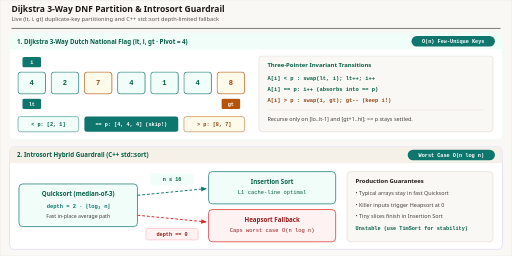
t = 0.00 s
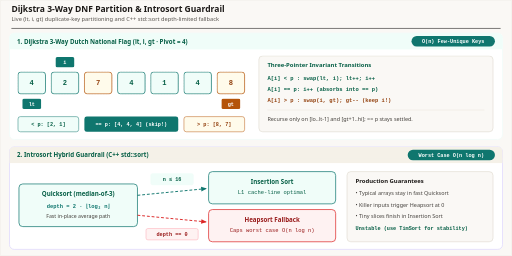
t = 1.74 s
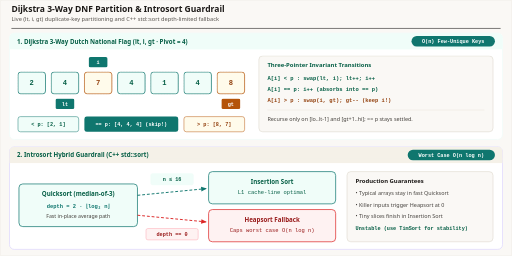
t = 3.36 s
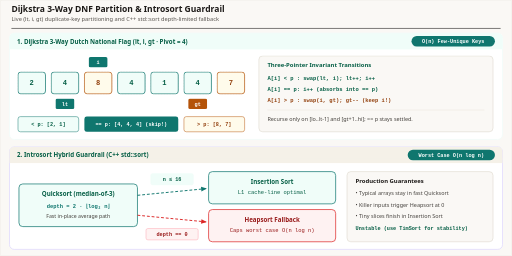
t = 5.04 s
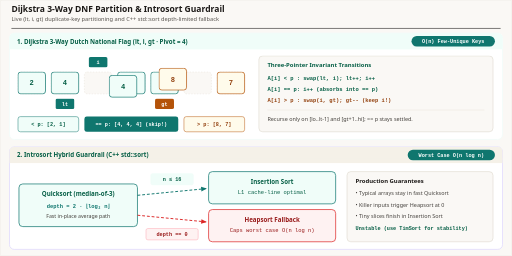
t = 6.66 s
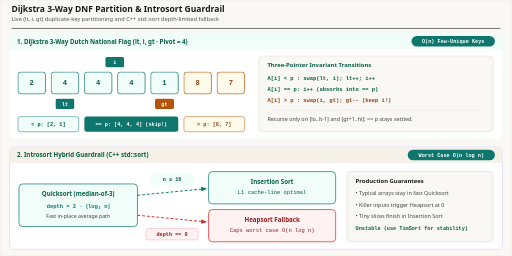
t = 7.38 s

The animated SVG that drew these frames (rendered in a browser with its animation timeline set to each time). Animation: 9 CSS @keyframes rules; frames cover the first 7.38 s, repeats indefinitely.

<svg xmlns="http://www.w3.org/2000/svg" viewBox="0 0 1080 540" width="1080" height="540" role="img" aria-labelledby="title desc">
  <title id="title">Dijkstra 3-Way DNF Partition and Introsort Guardrail</title>
  <desc id="desc">Animated Dijkstra 3-Way Dutch National Flag partitioning with moving lt, i, and gt pointers on [4, 2, 7, 4, 1, 4, 8] paired with Introsort branching to Insertion Sort and Heapsort.</desc>
  <style>
    .sans { font-family: ui-sans-serif, system-ui, -apple-system, sans-serif; }
    .mono { font-family: ui-monospace, SFMono-Regular, Menlo, monospace; }

    /* ===== 3-WAY DNF (12s cycle) on [4, 2, 7, 4, 1, 4, 8], p=4, stride=70px ===== */
    @keyframes dnfI {
      0%, 8%   { transform: translateX(0px); }     /* i = 0 */
      10%, 16% { transform: translateX(70px); }    /* i = 1 */
      18%, 60% { transform: translateX(140px); }   /* i = 2 (stays at 2 on >p swaps!) */
      63%, 68% { transform: translateX(210px); }   /* i = 3 */
      70%, 75% { transform: translateX(280px); }   /* i = 4 */
      78%, 92% { transform: translateX(350px); }   /* i = 5 (> gt, done) */
      96%, 100%{ transform: translateX(0px); }
    }
    @keyframes dnfLt {
      0%, 16%  { transform: translateX(0px); }     /* lt = 0 */
      18%, 75% { transform: translateX(70px); }    /* lt = 1 */
      78%, 92% { transform: translateX(140px); }   /* lt = 2 */
      96%, 100%{ transform: translateX(0px); }
    }
    @keyframes dnfGt {
      0%, 30%  { transform: translateX(0px); }     /* gt = 6 */
      32%, 46% { transform: translateX(-70px); }   /* gt = 5 */
      48%, 92% { transform: translateX(-140px); }  /* gt = 4 */
      96%, 100%{ transform: translateX(0px); }
    }

    /* e0 = 4 (idx 0 -> idx 1 at 18..28%, idx 1 -> idx 4 at 78..88%) */
    @keyframes dnfE0 {
      0%, 18%  { transform: translate(0px, 0px); }
      23%      { transform: translate(35px, 14px); }
      28%, 78% { transform: translate(70px, 0px); }
      83%      { transform: translate(175px, 16px); }
      88%, 92% { transform: translate(280px, 0px); }
      96%, 100%{ transform: translate(0px, 0px); }
    }
    /* e1 = 2 (idx 1 -> idx 0 at 18..28%) */
    @keyframes dnfE1 {
      0%, 18%  { transform: translate(0px, 0px); }
      23%      { transform: translate(-35px, -14px); }
      28%, 92% { transform: translate(-70px, 0px); }
      96%, 100%{ transform: translate(0px, 0px); }
    }
    /* e2 = 7 (idx 2 -> idx 6 at 32..42%) */
    @keyframes dnfE2 {
      0%, 32%  { transform: translate(0px, 0px); }
      37%      { transform: translate(140px, 16px); }
      42%, 92% { transform: translate(280px, 0px); }
      96%, 100%{ transform: translate(0px, 0px); }
    }
    /* e6 = 8 (idx 6 -> idx 2 at 32..42%, idx 2 -> idx 5 at 48..58%) */
    @keyframes dnfE6 {
      0%, 32%  { transform: translate(0px, 0px); }
      37%      { transform: translate(-140px, -16px); }
      42%, 48% { transform: translate(-280px, 0px); }
      53%      { transform: translate(-175px, -16px); }
      58%, 92% { transform: translate(-70px, 0px); }
      96%, 100%{ transform: translate(0px, 0px); }
    }
    /* e5 = 4 (idx 5 -> idx 2 at 48..58%) */
    @keyframes dnfE5 {
      0%, 48%  { transform: translate(0px, 0px); }
      53%      { transform: translate(-105px, 14px); }
      58%, 92% { transform: translate(-210px, 0px); }
      96%, 100%{ transform: translate(0px, 0px); }
    }
    /* e4 = 1 (idx 4 -> idx 1 at 78..88%) */
    @keyframes dnfE4 {
      0%, 78%  { transform: translate(0px, 0px); }
      83%      { transform: translate(-105px, -16px); }
      88%, 92% { transform: translate(-210px, 0px); }
      96%, 100%{ transform: translate(0px, 0px); }
    }

    /* ===== INTROSORT FLOW ===== */
    

    .dnf-i { animation: dnfI 12s ease-in-out infinite; }
    .dnf-lt { animation: dnfLt 12s ease-in-out infinite; }
    .dnf-gt { animation: dnfGt 12s ease-in-out infinite; }
    .dnf-e0 { animation: dnfE0 12s ease-in-out infinite; }
    .dnf-e1 { animation: dnfE1 12s ease-in-out infinite; }
    .dnf-e2 { animation: dnfE2 12s ease-in-out infinite; }
    .dnf-e4 { animation: dnfE4 12s ease-in-out infinite; }
    .dnf-e5 { animation: dnfE5 12s ease-in-out infinite; }
    .dnf-e6 { animation: dnfE6 12s ease-in-out infinite; }
    .flow-edge { stroke-dasharray: 6 4;  }

    @media (prefers-reduced-motion: reduce) {
      * { animation: none !important; transition: none !important; }
      .dnf-i, .dnf-lt, .dnf-gt,
      .dnf-e0, .dnf-e1, .dnf-e2, .dnf-e4, .dnf-e5, .dnf-e6 {
        transform: none !important;
      }
      .guard-card { opacity: 1 !important; }
    }
  </style>

  <defs>
    <marker id="arr-emerald" viewBox="0 0 10 10" refX="8" refY="5" markerWidth="6" markerHeight="6" orient="auto-start-reverse">
      <path d="M 0 1 L 10 5 L 0 9 z" fill="#0f766e"/>
    </marker>
    <marker id="arr-rose" viewBox="0 0 10 10" refX="8" refY="5" markerWidth="6" markerHeight="6" orient="auto-start-reverse">
      <path d="M 0 1 L 10 5 L 0 9 z" fill="#dc2626"/>
    </marker>
  </defs>

  <!-- Canvas -->
  <rect x="0" y="0" width="1080" height="540" rx="4" fill="#faf8f5" stroke="#e7e2d8" stroke-width="1"/>

  <!-- Header -->
  <line x1="24" y1="60" x2="1056" y2="60" stroke="#1c1917" stroke-width="1.2"/>
  
  <text x="24" y="26" class="sans" font-size="18" font-weight="700" fill="#1c1917" font-family="Georgia, 'Times New Roman', serif">Dijkstra 3-Way DNF Partition &amp; Introsort Guardrail</text>
  <text x="24" y="45" class="sans" font-size="12" fill="#57534e" font-family="ui-sans-serif, system-ui, -apple-system, sans-serif">Live (lt, i, gt) duplicate-key partitioning and C++ std::sort depth-limited fallback</text>

  <!-- ==================== TOP PANEL: 3-WAY DNF ==================== -->
  <rect x="20" y="70" width="1040" height="224" rx="10" fill="#ffffff" stroke="#f0fdf9" stroke-width="1.5"/>
  <rect x="20" y="70" width="1040" height="34" rx="10" fill="#f0fdf9"/>
  <rect x="20" y="94" width="1040" height="10" fill="#f0fdf9"/>
  <text x="36" y="92" class="sans" font-size="13" font-weight="700" fill="#065f46">1. Dijkstra 3-Way Dutch National Flag (lt, i, gt · Pivot = 4)</text>

  <rect x="868" y="76" width="176" height="22" rx="11" fill="#0f766e"/>
  <text x="956" y="91" class="mono" font-size="11" font-weight="700" fill="#ffffff" text-anchor="middle">O(n) Few-Unique Keys</text>

  <!-- 7 slot guides: x=38, stride=70, w=58, h=46 -->
  <rect x="38" y="152" width="58" height="46" rx="6" fill="#faf8f5" stroke="#e7e2d8" stroke-dasharray="3 3"/>
  <rect x="108" y="152" width="58" height="46" rx="6" fill="#faf8f5" stroke="#e7e2d8" stroke-dasharray="3 3"/>
  <rect x="178" y="152" width="58" height="46" rx="6" fill="#faf8f5" stroke="#e7e2d8" stroke-dasharray="3 3"/>
  <rect x="248" y="152" width="58" height="46" rx="6" fill="#faf8f5" stroke="#e7e2d8" stroke-dasharray="3 3"/>
  <rect x="318" y="152" width="58" height="46" rx="6" fill="#faf8f5" stroke="#e7e2d8" stroke-dasharray="3 3"/>
  <rect x="388" y="152" width="58" height="46" rx="6" fill="#faf8f5" stroke="#e7e2d8" stroke-dasharray="3 3"/>
  <rect x="458" y="152" width="58" height="46" rx="6" fill="#faf8f5" stroke="#e7e2d8" stroke-dasharray="3 3"/>

  <!-- Scan pointer i above -->
  <g class="dnf-i">
    <rect x="47" y="120" width="40" height="22" rx="4" fill="#0f766e"/>
    <text x="67" y="135" class="mono" font-size="11" font-weight="700" fill="#ffffff" text-anchor="middle">i</text>
  </g>

  <!-- Animated elements [4, 2, 7, 4, 1, 4, 8] -->
  <g class="dnf-e0">
    <rect x="38" y="152" width="58" height="46" rx="6" fill="#f0fdf9" stroke="#0f766e" stroke-width="1.5"/>
    <text x="67" y="180" class="mono" font-size="15" font-weight="700" fill="#065f46" text-anchor="middle">4</text>
  </g>
  <g class="dnf-e1">
    <rect x="108" y="152" width="58" height="46" rx="6" fill="#f0fdf9" stroke="#0f766e" stroke-width="1.5"/>
    <text x="137" y="180" class="mono" font-size="15" font-weight="700" fill="#065f46" text-anchor="middle">2</text>
  </g>
  <g class="dnf-e2">
    <rect x="178" y="152" width="58" height="46" rx="6" fill="#fffbeb" stroke="#b45309" stroke-width="1.5"/>
    <text x="207" y="180" class="mono" font-size="15" font-weight="700" fill="#92400e" text-anchor="middle">7</text>
  </g>
  <g>
    <rect x="248" y="152" width="58" height="46" rx="6" fill="#f0fdf9" stroke="#0f766e" stroke-width="1.5"/>
    <text x="277" y="180" class="mono" font-size="15" font-weight="700" fill="#065f46" text-anchor="middle">4</text>
  </g>
  <g class="dnf-e4">
    <rect x="318" y="152" width="58" height="46" rx="6" fill="#f0fdf9" stroke="#0f766e" stroke-width="1.5"/>
    <text x="347" y="180" class="mono" font-size="15" font-weight="700" fill="#065f46" text-anchor="middle">1</text>
  </g>
  <g class="dnf-e5">
    <rect x="388" y="152" width="58" height="46" rx="6" fill="#f0fdf9" stroke="#0f766e" stroke-width="1.5"/>
    <text x="417" y="180" class="mono" font-size="15" font-weight="700" fill="#065f46" text-anchor="middle">4</text>
  </g>
  <g class="dnf-e6">
    <rect x="458" y="152" width="58" height="46" rx="6" fill="#fffbeb" stroke="#b45309" stroke-width="1.5"/>
    <text x="487" y="180" class="mono" font-size="15" font-weight="700" fill="#92400e" text-anchor="middle">8</text>
  </g>

  <!-- Pointers lt and gt below -->
  <g class="dnf-lt">
    <rect x="47" y="208" width="40" height="22" rx="4" fill="#0f766e"/>
    <text x="67" y="223" class="mono" font-size="11" font-weight="700" fill="#ffffff" text-anchor="middle">lt</text>
  </g>
  <g class="dnf-gt">
    <rect x="467" y="208" width="40" height="22" rx="4" fill="#b45309"/>
    <text x="487" y="223" class="mono" font-size="11" font-weight="700" fill="#ffffff" text-anchor="middle">gt</text>
  </g>

  <!-- Final invariant bands below -->
  <rect x="38" y="246" width="128" height="32" rx="5" fill="#f0fdf9" stroke="#0f766e"/>
  <text x="102" y="266" class="mono" font-size="11" font-weight="700" fill="#065f46" text-anchor="middle">&lt; p: [2, 1]</text>

  <rect x="178" y="246" width="198" height="32" rx="5" fill="#0f766e"/>
  <text x="277" y="266" class="mono" font-size="11" font-weight="700" fill="#ffffff" text-anchor="middle">== p: [4, 4, 4] (skip!)</text>

  <rect x="388" y="246" width="128" height="32" rx="5" fill="#fffbeb" stroke="#b45309"/>
  <text x="452" y="266" class="mono" font-size="11" font-weight="700" fill="#92400e" text-anchor="middle">&gt; p: [8, 7]</text>

  <!-- Transition rules card -->
  <rect x="546" y="118" width="494" height="160" rx="8" fill="#faf8f5" stroke="#d6d0c4"/>
  <text x="564" y="142" class="sans" font-size="12.5" font-weight="700" fill="#065f46">Three-Pointer Invariant Transitions</text>
  <text x="564" y="168" class="mono" font-size="11.5" font-weight="700" fill="#065f46">A[i] &lt; p : swap(lt, i); lt++; i++</text>
  <text x="564" y="192" class="mono" font-size="11.5" font-weight="700" fill="#065f46">A[i] == p: i++  (absorbs into == p)</text>
  <text x="564" y="216" class="mono" font-size="11.5" font-weight="700" fill="#92400e">A[i] &gt; p : swap(i, gt); gt--  (keep i!)</text>
  <line x1="564" y1="232" x2="1022" y2="232" stroke="#e7e2d8"/>
  <text x="564" y="256" class="sans" font-size="11.5" fill="#44403c">Recurse only on [lo..lt-1] and [gt+1..hi]; == p stays settled.</text>

  <!-- ==================== BOTTOM PANEL: INTROSORT ==================== -->
  <rect x="20" y="310" width="1040" height="216" rx="10" fill="#ffffff" stroke="#ddd6fe" stroke-width="1.5"/>
  <rect x="20" y="310" width="1040" height="34" rx="10" fill="#f5f1e8"/>
  <rect x="20" y="334" width="1040" height="10" fill="#f5f1e8"/>
  <text x="36" y="332" class="sans" font-size="13" font-weight="700" fill="#065f46">2. Introsort Hybrid Guardrail (C++ std::sort)</text>

  <rect x="860" y="316" width="184" height="22" rx="11" fill="#0f766e"/>
  <text x="952" y="331" class="mono" font-size="11" font-weight="700" fill="#ffffff" text-anchor="middle">Worst Case O(n log n)</text>

  <!-- Start node -->
  <rect x="40" y="388" width="250" height="90" rx="8" fill="#f0fdf9" stroke="#0f766e" stroke-width="1.5"/>
  <text x="165" y="414" class="sans" font-size="13" font-weight="700" fill="#065f46" text-anchor="middle">Quicksort (median-of-3)</text>
  <text x="165" y="438" class="mono" font-size="11.5" font-weight="700" fill="#0f766e" text-anchor="middle">depth = 2 · ⌊log₂ n⌋</text>
  <text x="165" y="460" class="sans" font-size="11" fill="#44403c" text-anchor="middle">Fast in-place average path</text>

  <!-- Branch badges and clear non-crossing arrows -->
  <rect x="318" y="366" width="90" height="24" rx="4" fill="#f0fdf9" stroke="#f0fdf9"/>
  <text x="363" y="382" class="mono" font-size="11" font-weight="700" fill="#065f46" text-anchor="middle">n ≤ 16</text>
  <path d="M 290 412 L 434 398" fill="none" stroke="#0f766e" stroke-width="2" class="flow-edge" marker-end="url(#arr-emerald)"/>

  <rect x="308" y="482" width="110" height="24" rx="4" fill="#fef2f2" stroke="#fda4af"/>
  <text x="363" y="498" class="mono" font-size="11" font-weight="700" fill="#991b1b" text-anchor="middle">depth == 0</text>
  <path d="M 290 454 L 434 468" fill="none" stroke="#dc2626" stroke-width="2" class="flow-edge" marker-end="url(#arr-rose)"/>

  <!-- Insertion Sort node -->
  <rect x="440" y="362" width="268" height="68" rx="8" fill="#f0fdf9" stroke="#0f766e" stroke-width="1.5"/>
  <text x="574" y="388" class="sans" font-size="13" font-weight="700" fill="#065f46" text-anchor="middle">Insertion Sort</text>
  <text x="574" y="410" class="mono" font-size="11.5" fill="#065f46" text-anchor="middle">L1 cache-line optimal</text>

  <!-- Heapsort Fallback node -->
  <rect x="440" y="442" width="268" height="68" rx="8" fill="#fef2f2" stroke="#dc2626" stroke-width="1.5" class="guard-card"/>
  <text x="574" y="468" class="sans" font-size="13" font-weight="700" fill="#991b1b" text-anchor="middle">Heapsort Fallback</text>
  <text x="574" y="490" class="mono" font-size="11.5" fill="#991b1b" text-anchor="middle">Caps worst case O(n log n)</text>

  <!-- Right guarantees card -->
  <rect x="732" y="362" width="308" height="148" rx="8" fill="#faf8f5" stroke="#d6d0c4"/>
  <text x="750" y="386" class="sans" font-size="12.5" font-weight="700" fill="#1c1917">Production Guarantees</text>
  <text x="750" y="412" class="sans" font-size="11.5" fill="#44403c">• Typical arrays stay in fast Quicksort</text>
  <text x="750" y="436" class="sans" font-size="11.5" fill="#44403c">• Killer inputs trigger Heapsort at 0</text>
  <text x="750" y="460" class="sans" font-size="11.5" fill="#44403c">• Tiny slices finish in Insertion Sort</text>
  <text x="750" y="486" class="mono" font-size="11" font-weight="700" fill="#065f46">Unstable (use TimSort for stability)</text>
</svg>
